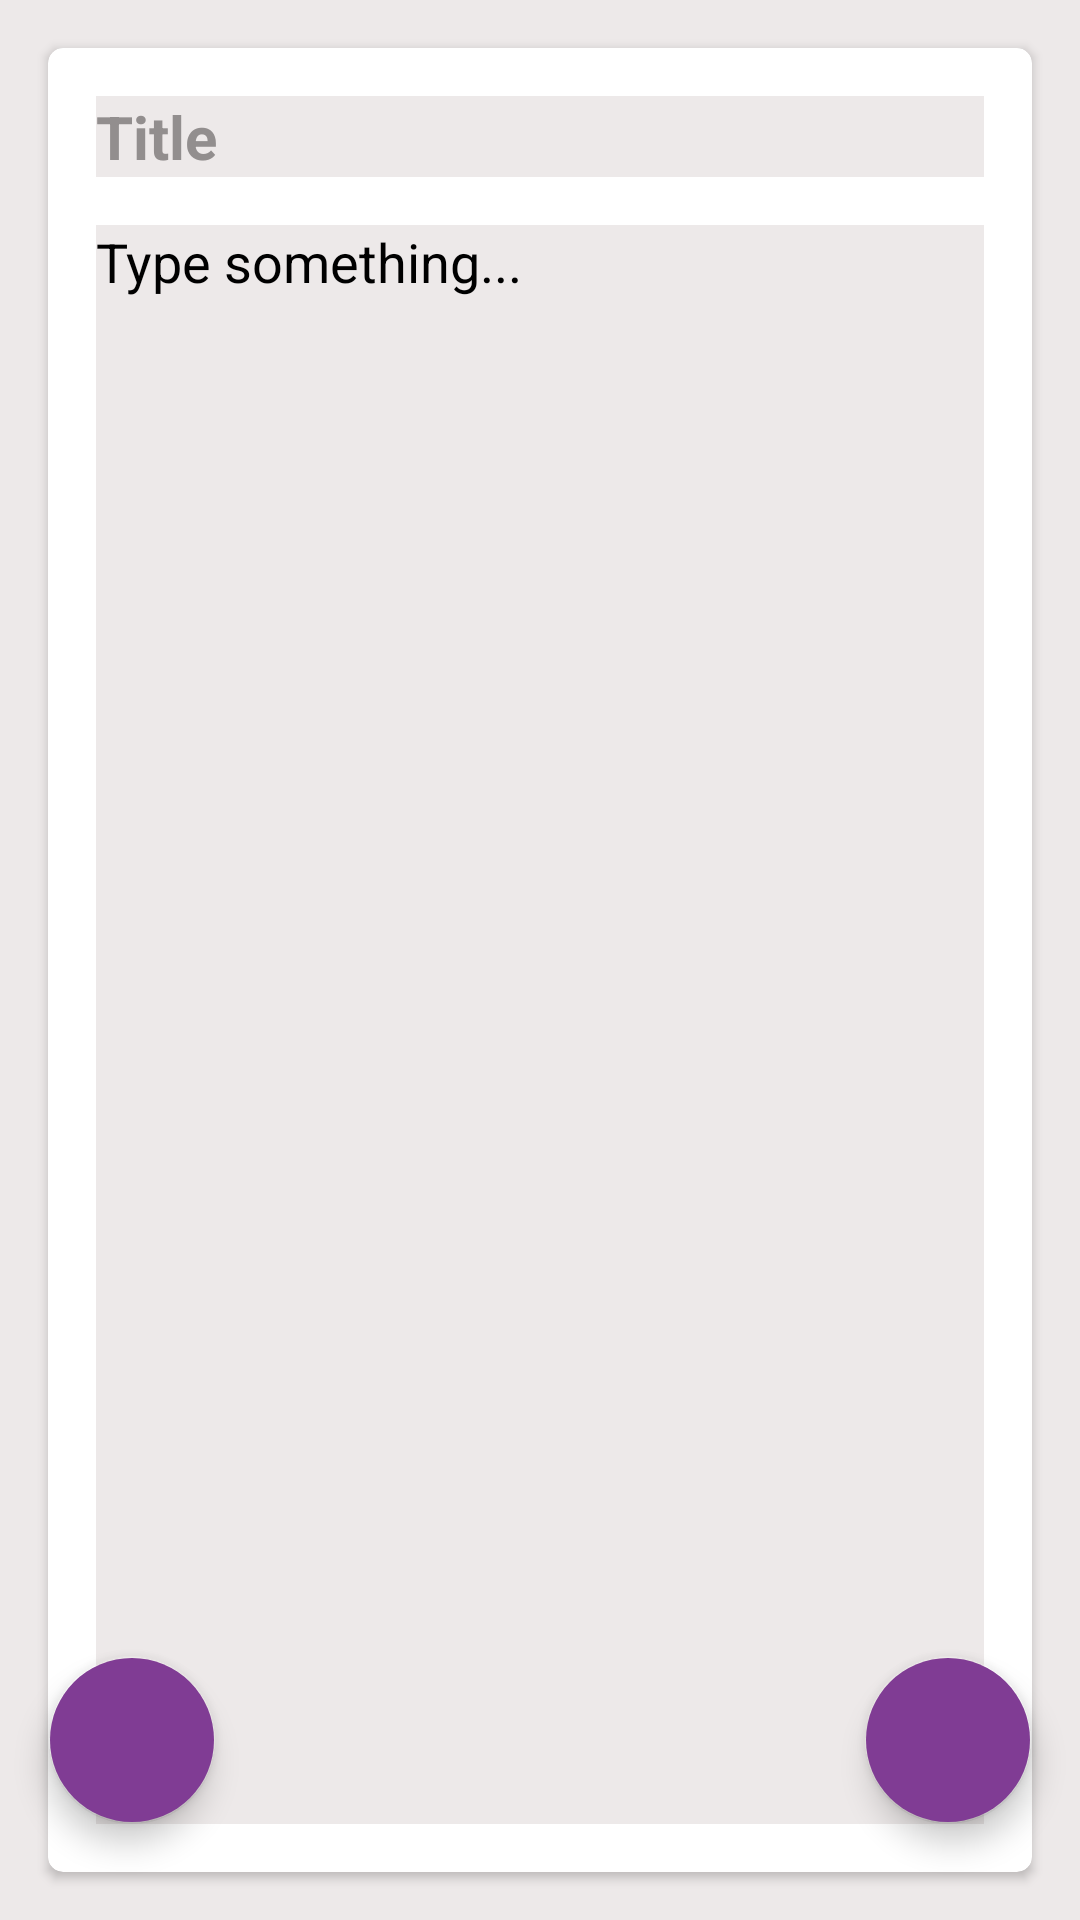

The Android layout XML behind this screen, and the referenced resources:
<!-- AndroidManifest.xml: application theme Theme.NotepadApp -->
<!-- res/layout/fragment_new_note.xml -->
<?xml version="1.0" encoding="utf-8"?>
<androidx.constraintlayout.widget.ConstraintLayout xmlns:android="http://schemas.android.com/apk/res/android"
    xmlns:app="http://schemas.android.com/apk/res-auto"
    xmlns:tools="http://schemas.android.com/tools"
    android:id="@+id/constraintLayout2"
    android:layout_width="match_parent"
    android:layout_height="match_parent"
    android:background="@color/backgroundWhite"
    tools:context=".fragments.NewNoteFragment">


    <com.google.android.material.floatingactionbutton.FloatingActionButton
        android:id="@+id/fabGoBack"
        android:layout_width="wrap_content"
        android:layout_height="wrap_content"
        android:layout_marginStart="16dp"
        android:layout_marginBottom="32dp"
        android:backgroundTint="@color/colorPrimary"
        android:clickable="true"
        android:src="@drawable/ic_back"
        app:layout_constraintBottom_toBottomOf="parent"
        app:layout_constraintStart_toStartOf="parent" />

    <com.google.android.material.floatingactionbutton.FloatingActionButton
        android:id="@+id/fabSave"
        android:layout_width="wrap_content"
        android:layout_height="wrap_content"
        android:layout_marginEnd="16dp"
        android:layout_marginBottom="32dp"
        android:backgroundTint="@color/colorPrimary"
        android:clickable="true"
        android:src="@drawable/ic_done"
        app:layout_constraintBottom_toBottomOf="parent"
        app:layout_constraintEnd_toEndOf="parent" />




        <androidx.cardview.widget.CardView
            android:layout_width="match_parent"
            android:layout_height="match_parent"
            android:layout_margin="16dp"
            android:background="@color/white"
            android:elevation="8dp"
            app:cardCornerRadius="5dp"

            >

            <LinearLayout
                android:layout_width="match_parent"
                android:layout_height="match_parent"
                android:orientation="vertical"
                android:padding="16dp"

                >

                <EditText
                    android:id="@+id/editNoteTitle"
                    android:layout_width="match_parent"
                    android:layout_height="wrap_content"
                    android:autofillHints=""
                    android:background="@color/backgroundWhite"
                    android:hint="Title"
                    android:inputType="text"
                    android:textColor="@color/black"
                    android:textColorHint="@color/hintColor"
                    android:textSize="20sp"
                    android:textStyle="bold" />

                <EditText
                    android:id="@+id/editNoteBody"
                    android:layout_width="match_parent"
                    android:layout_height="match_parent"
                    android:layout_marginTop="16dp"
                    android:autofillHints=""
                    android:background="@color/backgroundWhite"
                    android:gravity="start|top"
                    android:hint="Type something..."
                    android:inputType="textMultiLine"
                    android:textColor="@color/black"
                    android:textColorHint="@color/black"
                    android:textSize="18sp" />

            </LinearLayout>
        </androidx.cardview.widget.CardView>


</androidx.constraintlayout.widget.ConstraintLayout>
<!-- resources referenced by this layout -->
<resources>
  <color name="backgroundWhite">#ede9e9</color>
  <color name="black">#FF000000</color>
  <color name="colorPrimary">#803c94</color>
  <color name="hintColor">#928e8e</color>
  <color name="white">#FFFFFFFF</color>
  <style name="Theme.NotepadApp" parent="android:Theme.Material.Light.NoActionBar">
          <item name="colorPrimary">@color/colorPrimary</item>
          <item name="colorPrimaryVariant">@color/colorPrimaryDark</item>
          <item name="colorOnPrimary">@color/white</item>
          <item name="android:statusBarColor">@color/colorAccent</item>
  
  
      </style>
  <color name="colorPrimaryDark">#803c94</color>
  <color name="colorAccent">#936b6f</color>
</resources>
